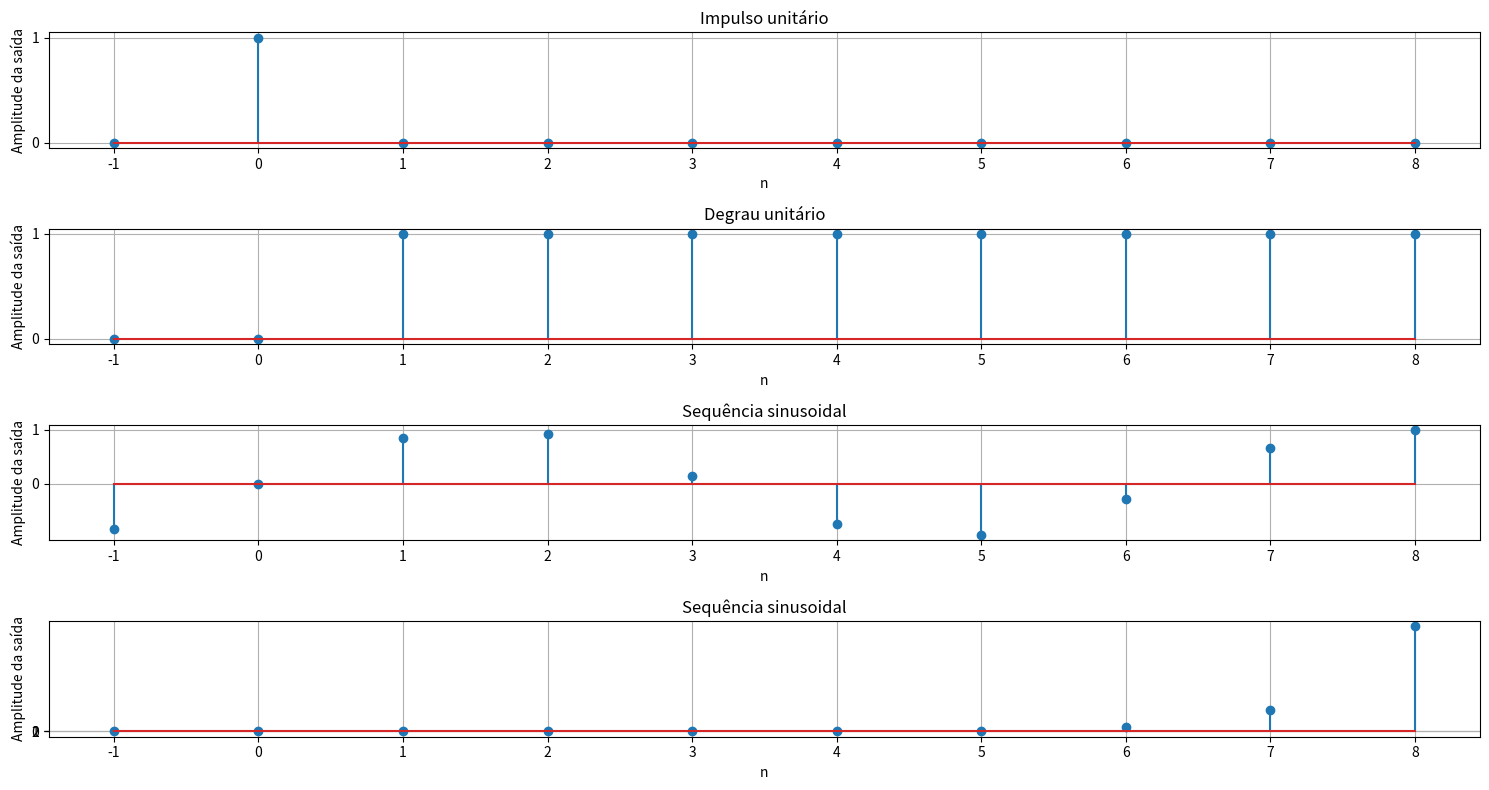

The matplotlib source for this figure:
# -*- coding: utf-8 -*-
"""

[redacted]
"""


import numpy as np
import matplotlib.pyplot as plt
from scipy import signal

def step(t):
    z = []
    for x in t:
        if x > 0.0:
            z.append(1)
        else:
            z.append(0)
    return z

def unit(t):
    z = []
    for x in t:
        if x == 0:
            z.append(1)
        else:
            z.append(0)
    return z
    

plt.figure("Gráficos",figsize=(15,8))

# Plotando os gráficos
x = np.linspace(-1, 8, 10)

# Impulso unitário
#pulso = signal.unit_impulse(10, idx = 1)
pulso = unit(x)

plt.subplot(411)
plt.title("Impulso unitário")
plt.xlabel("n")
plt.ylabel("Amplitude da saída")
plt.grid(1)
plt.stem(x, pulso)
plt.xticks(np.arange(-1, 8.1, 1))
plt.yticks(np.arange(0, 1.1, 1))

# Degrau unitário
degrau = step(x)

plt.subplot(412)
plt.title("Degrau unitário")
plt.xlabel("n")
plt.ylabel("Amplitude da saída")
plt.grid(1)
plt.stem(x, degrau)
plt.xticks(np.arange(-1, 8.1, 1))
plt.yticks(np.arange(0, 1.1, 1))

# Seno
seno = np.sin(x)

plt.subplot(413)
plt.title("Sequência sinusoidal")
plt.xlabel("n")
plt.ylabel("Amplitude da saída")
plt.grid(1)
plt.stem(x, seno)
plt.xticks(np.arange(-1, 8.1, 1))
plt.yticks(np.arange(0, 1.1, 1))

# Exponencial
exponencial1 =  5 ** x

plt.subplot(414)
plt.title("Sequência sinusoidal")
plt.xlabel("n")
plt.ylabel("Amplitude da saída")
plt.grid(1)
plt.stem(x, exponencial1)
plt.xticks(np.arange(-1, 8.1, 1))
plt.yticks(np.arange(0, 2.1, 1))


plt.tight_layout()





# Salvando os gráficos
plt.savefig("graficos_sinais.png", format="png")

plt.show()

